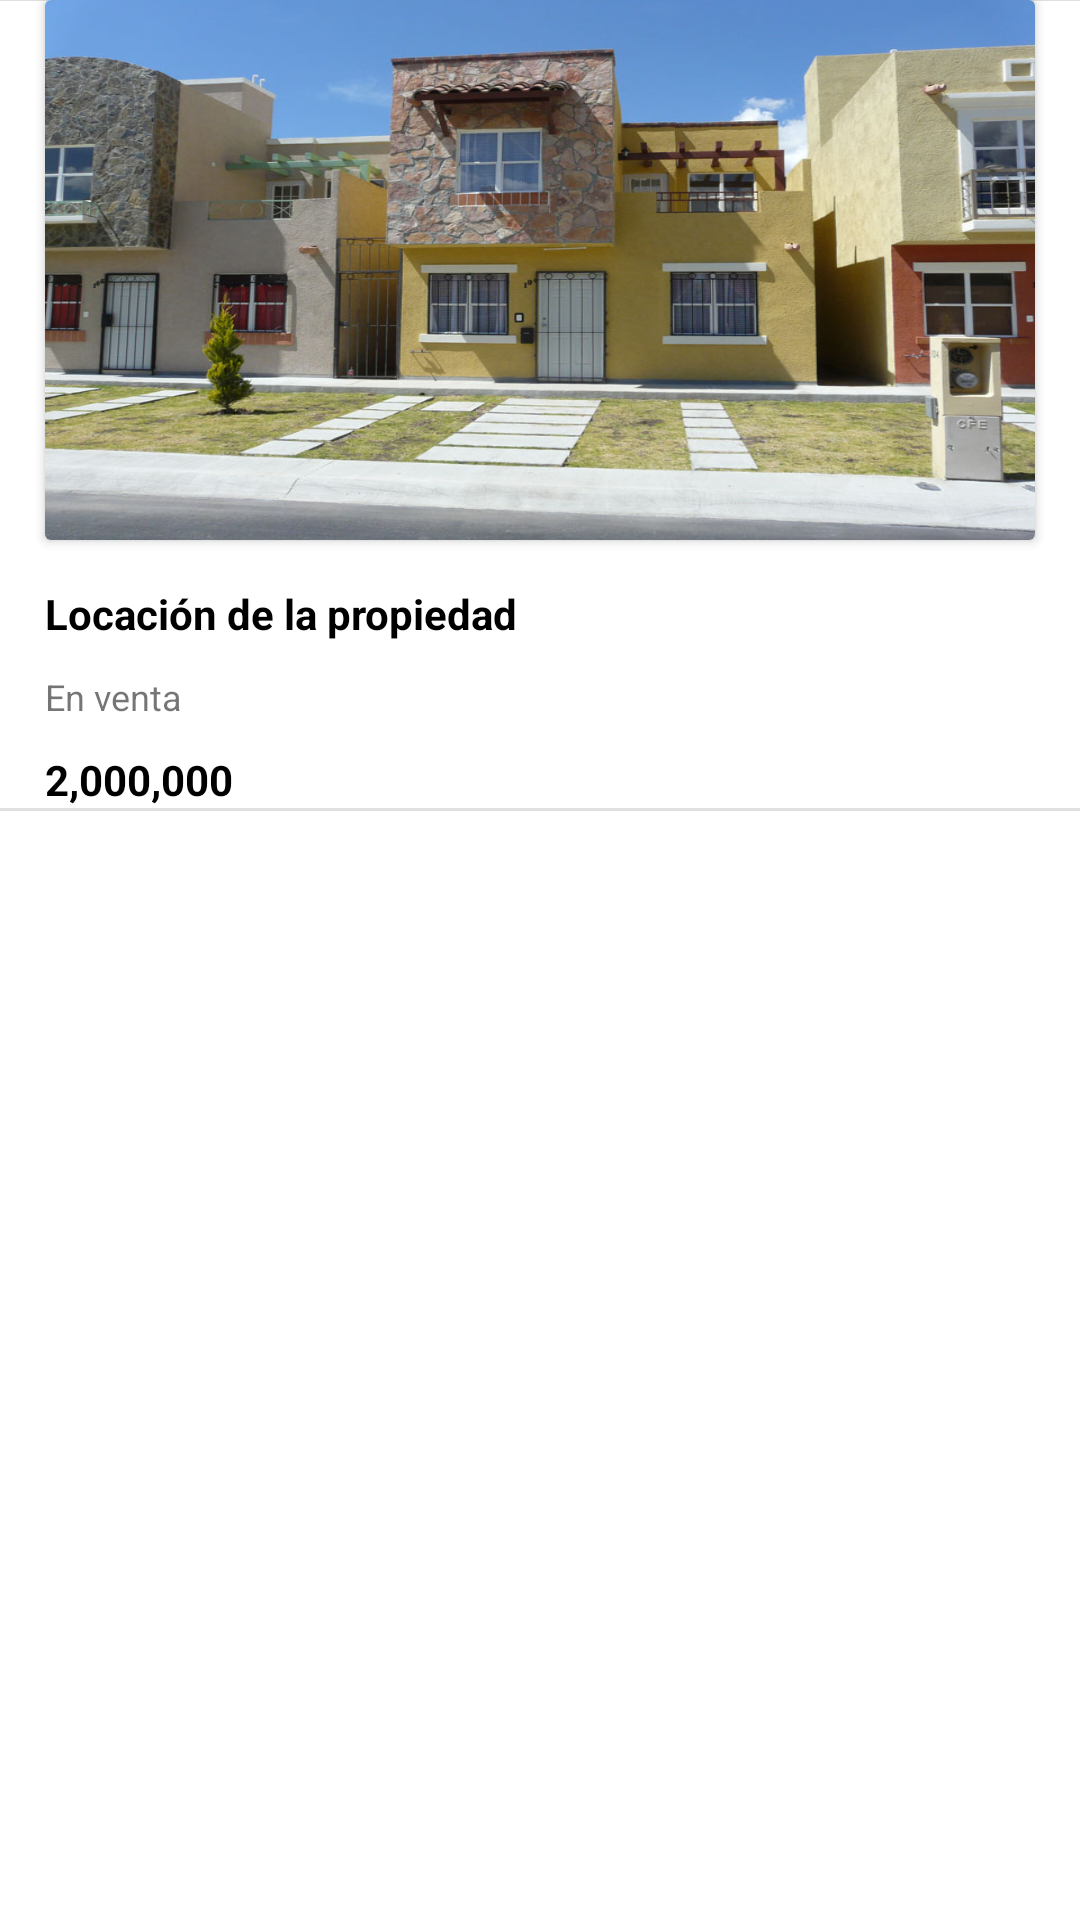

Produce the Android XML layout that renders to this screen, including the resource entries it uses.
<!-- AndroidManifest.xml: application theme Theme.Pibd -->
<!-- res/layout/test.xml -->
<?xml version="1.0" encoding="utf-8"?>
<ScrollView
    xmlns:android="http://schemas.android.com/apk/res/android"
    xmlns:tools="http://schemas.android.com/tools"
    xmlns:app="http://schemas.android.com/apk/res-auto"
    android:layout_width="match_parent"
    android:layout_height="match_parent"
    android:fillViewport="true">

    <androidx.constraintlayout.widget.ConstraintLayout
        android:layout_width="match_parent"
        android:layout_height="match_parent">


    <View
        android:id="@+id/divider3"
        android:layout_width="391dp"
        android:layout_height="1dp"
        android:background="?android:attr/listDivider"
        app:layout_constraintBottom_toTopOf="@+id/cardView2"
        app:layout_constraintTop_toBottomOf="@+id/horizontalscroll"
        tools:layout_editor_absoluteX="1dp"
        tools:ignore="MissingConstraints" />


    
    <androidx.cardview.widget.CardView
        android:id="@+id/cardView2"
        android:layout_width="330dp"
        android:layout_height="180dp"
        android:layout_marginStart="30dp"
        android:layout_marginTop="50dp"
        android:layout_marginEnd="30dp"
        app:layout_constraintEnd_toEndOf="parent"
        app:layout_constraintStart_toStartOf="parent"
        app:layout_constraintTop_toBottomOf="@+id/horizontalscroll">

        <ImageView
            android:id="@+id/xmlimg"
            android:layout_width="wrap_content"
            android:layout_height="wrap_content"
            android:scaleType="fitXY"
            android:src="@drawable/casa3" />
    </androidx.cardview.widget.CardView>

    <TextView
        android:id="@+id/titulo1"
        android:layout_width="wrap_content"
        android:layout_height="wrap_content"
        android:layout_marginTop="15dp"
        android:text="Locación de la propiedad"
        android:textColor="#000000"
        android:textSize="14sp"
        android:textStyle="bold"
        app:layout_constraintStart_toStartOf="@+id/cardView2"
        app:layout_constraintTop_toBottomOf="@+id/cardView2" />

    <TextView
        android:id="@+id/estatus1"
        android:layout_width="wrap_content"
        android:layout_height="wrap_content"
        android:layout_marginTop="10dp"
        android:text="En venta"
        android:textSize="12sp"
        app:layout_constraintStart_toStartOf="@+id/titulo1"
        app:layout_constraintTop_toBottomOf="@+id/titulo1" />

    <TextView
        android:id="@+id/precio1"
        android:layout_width="wrap_content"
        android:layout_height="wrap_content"
        android:layout_marginTop="10dp"
        android:text="2,000,000"
        android:textColor="#000000"
        android:textStyle="bold"
        app:layout_constraintStart_toStartOf="@+id/estatus1"
        app:layout_constraintTop_toBottomOf="@+id/estatus1" />

    <View
        android:id="@+id/divider4"
        android:layout_width="391dp"
        android:layout_height="1dp"
        android:background="?android:attr/listDivider"
        app:layout_constraintBottom_toTopOf="@+id/cardView3"
        app:layout_constraintEnd_toEndOf="parent"
        app:layout_constraintTop_toBottomOf="@+id/precio1" />

    </androidx.constraintlayout.widget.ConstraintLayout>
</ScrollView>
<!-- resources referenced by this layout -->
<resources>
  <!-- drawable casa3: jpg bitmap (drawable-v24, 129143 bytes) -->
  <style name="Theme.Pibd" parent="Theme.MaterialComponents.DayNight.NoActionBar">
          
          
          <item name="colorPrimary">@color/Color_P</item>
          <item name="colorPrimaryVariant">@color/Color_P_light</item>
          <item name="colorOnPrimary">@color/white</item>
          
          <item name="colorSecondary">@color/Color_P_light</item>
          <item name="colorSecondaryVariant">@color/teal_700</item>
          <item name="colorOnSecondary">@color/black</item>
          
          <item name="android:statusBarColor">?attr/colorPrimaryVariant</item>
          
      </style>
  <color name="Color_P">#FF9A00</color>
  <color name="Color_P_light">#ffad42</color>
  <color name="white">#FFFFFFFF</color>
  <color name="teal_700">#FF018786</color>
  <color name="black">#FF000000</color>
</resources>
